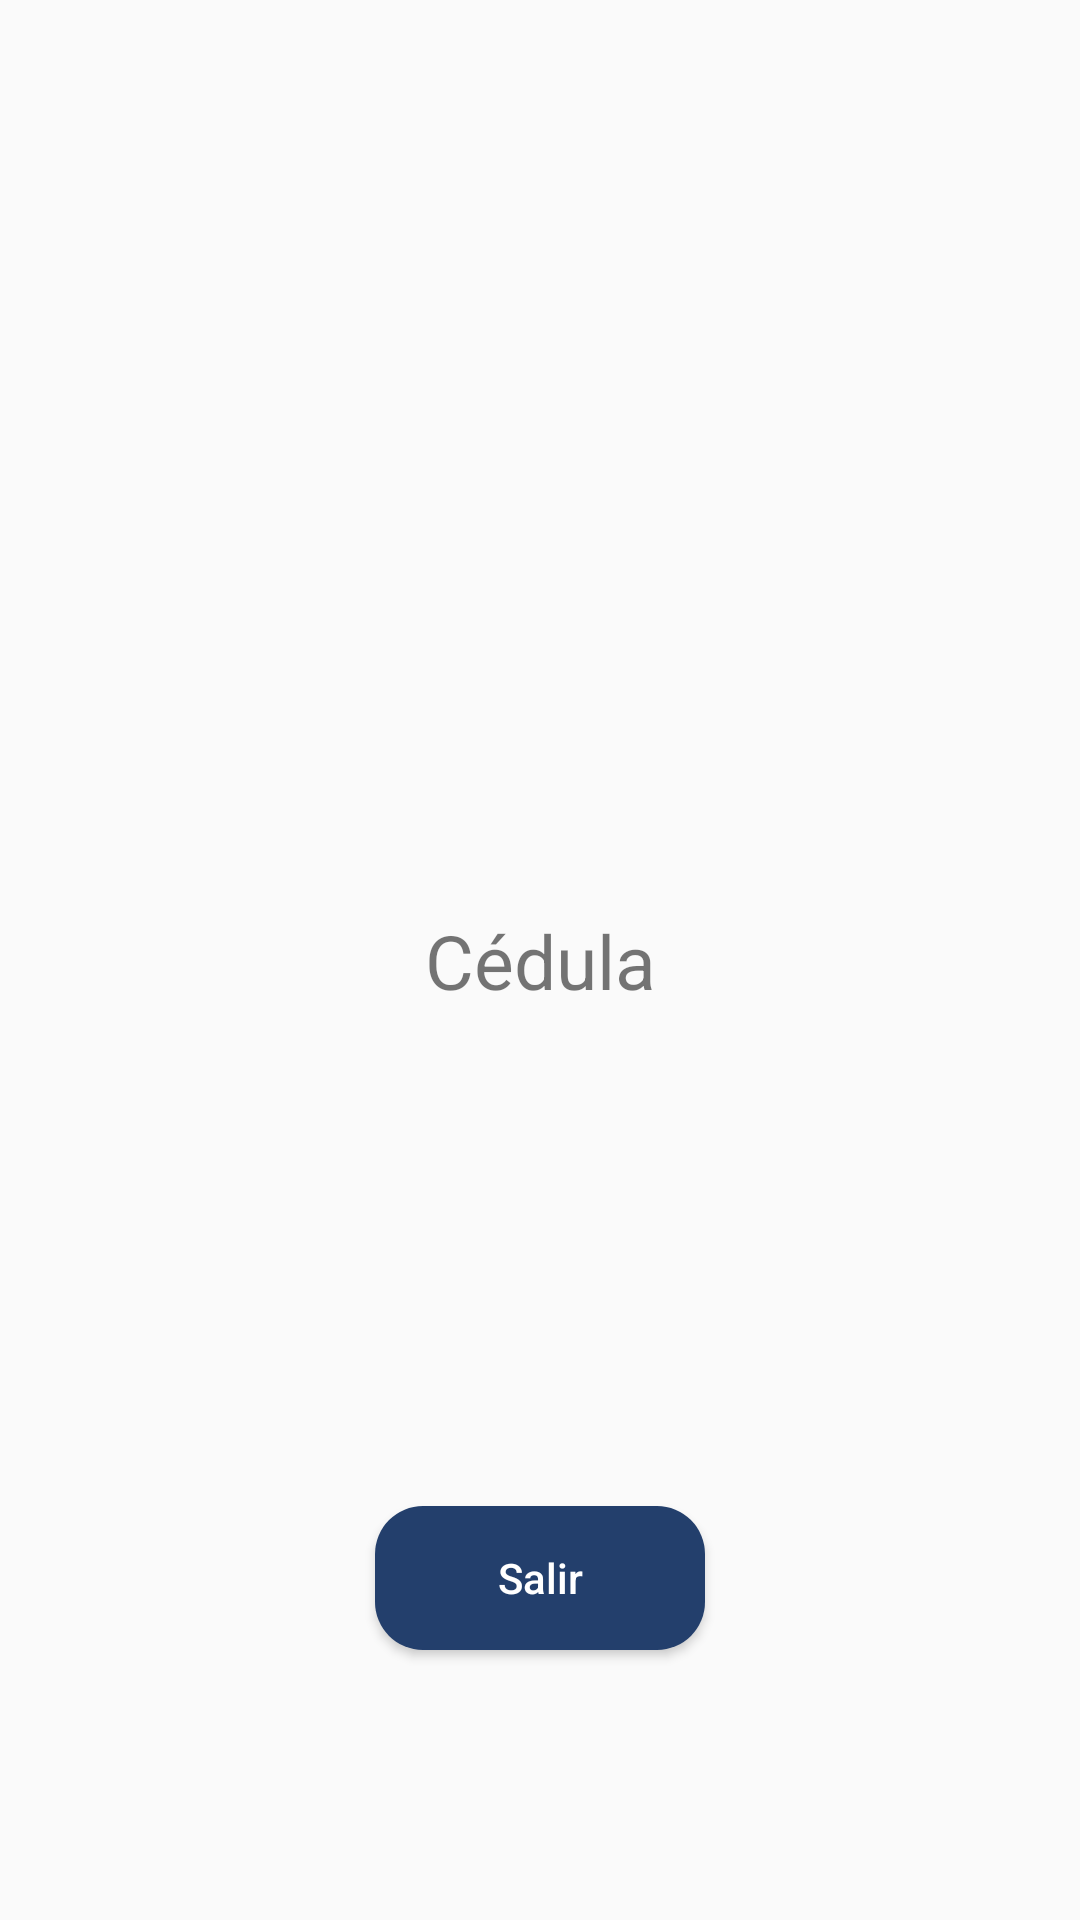

The Android layout XML behind this screen, and the referenced resources:
<!-- AndroidManifest.xml: application theme AppTheme -->
<!-- res/layout/activity_output.xml -->
<?xml version="1.0" encoding="utf-8"?>
<androidx.constraintlayout.widget.ConstraintLayout xmlns:android="http://schemas.android.com/apk/res/android"
    xmlns:app="http://schemas.android.com/apk/res-auto"
    android:layout_width="match_parent"
    android:layout_height="match_parent">

    <TextView
        android:id="@+id/documentOutput"
        android:layout_width="wrap_content"
        android:layout_height="wrap_content"
        android:text="@string/id_card"
        android:textSize="25sp"
        app:layout_constraintBottom_toBottomOf="parent"
        app:layout_constraintEnd_toEndOf="parent"
        app:layout_constraintHorizontal_bias="0.5"
        app:layout_constraintStart_toStartOf="parent"
        app:layout_constraintTop_toTopOf="parent" />

    <Button
        android:id="@+id/btnGetOut"
        android:layout_width="110dp"
        android:layout_height="wrap_content"
        android:layout_marginBottom="90dp"
        android:background="@drawable/btn_round"
        android:text="@string/get_out"
        android:textAllCaps="false"
        android:textColor="#ffffff"
        app:layout_constraintBottom_toBottomOf="parent"
        app:layout_constraintEnd_toEndOf="parent"
        app:layout_constraintHorizontal_bias="0.5"
        app:layout_constraintStart_toStartOf="parent" />

    <ImageView
        android:id="@+id/homeOutput"
        android:layout_width="67dp"
        android:layout_height="49dp"
        android:layout_marginBottom="20dp"
        app:layout_constraintBottom_toBottomOf="parent"
        app:layout_constraintEnd_toEndOf="parent"
        app:layout_constraintStart_toStartOf="parent"
        app:layout_constraintTop_toBottomOf="@+id/btnGetOut"
        app:layout_constraintVertical_bias="1.0"
        app:srcCompat="@drawable/ic_baseline_home"
        android:contentDescription="@string/home_icon" />


</androidx.constraintlayout.widget.ConstraintLayout>
<!-- resources referenced by this layout -->
<resources>
  <!-- drawable btn_round (drawable) -->
  <?xml version="1.0" encoding="utf-8"?>
  <shape xmlns:android="http://schemas.android.com/apk/res/android">
      <corners android:radius="16dp"/>
      <solid android:color="#233f6c"/>
  </shape>
  <string name="get_out">Salir</string>
  <string name="home_icon">Home icon</string>
  <string name="id_card">Cédula</string>
  <style name="AppTheme" parent="Theme.AppCompat.Light.NoActionBar">
          
          <item name="colorPrimary">@color/colorPrimary</item>
          <item name="colorPrimaryDark">@color/colorPrimaryDark</item>
          <item name="colorAccent">@color/colorAccent</item>
      </style>
  <color name="colorPrimary">#1774BD</color>
  <color name="colorPrimaryDark">#233f6c</color>
  <color name="colorAccent">#1774BD</color>
</resources>
